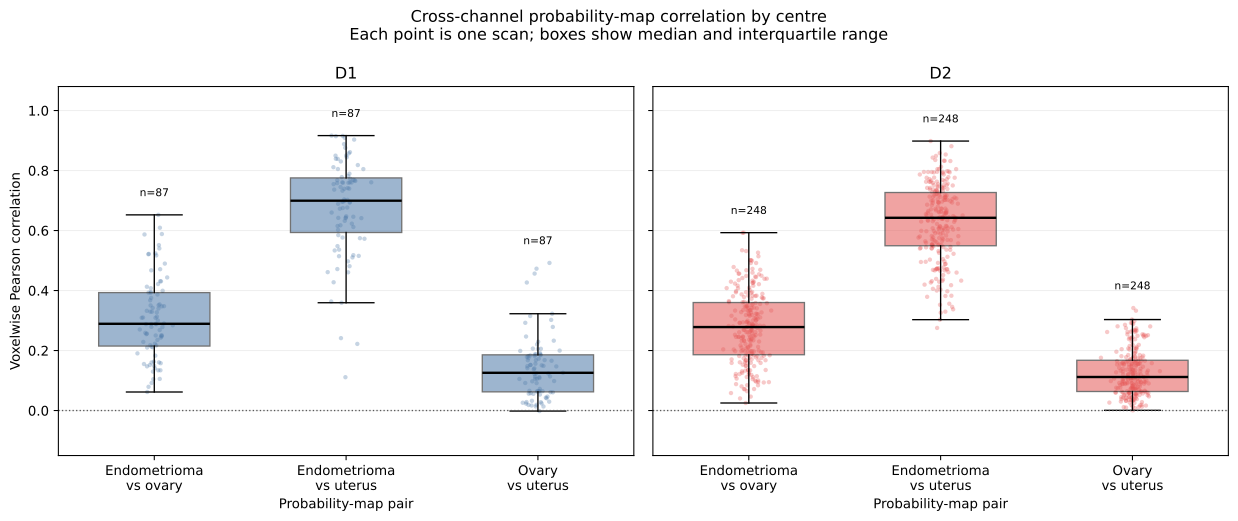

The data file committed next to this chart (first rows):
scan_name, case_id, domain, modality, first_class, second_class, pair, pearson_correlation, n_voxels
D1-013_T2, D1-013, D1, T2, endometrioma, ovary, endometrioma vs ovary, 0.3131, 21780000
D1-013_T2, D1-013, D1, T2, endometrioma, uterus, endometrioma vs uterus, 0.6475, 21780000
D1-013_T2, D1-013, D1, T2, ovary, uterus, ovary vs uterus, 0.1785, 21780000
D1-014_T1FS, D1-014, D1, T1FS, endometrioma, ovary, endometrioma vs ovary, 0.259, 56250000
D1-014_T1FS, D1-014, D1, T1FS, endometrioma, uterus, endometrioma vs uterus, 0.7726, 56250000
D1-014_T1FS, D1-014, D1, T1FS, ovary, uterus, ovary vs uterus, 0.1082, 56250000
D1-022_T2, D1-022, D1, T2, endometrioma, ovary, endometrioma vs ovary, 0.243, 30976000
D1-022_T2, D1-022, D1, T2, endometrioma, uterus, endometrioma vs uterus, 0.6949, 30976000
D1-022_T2, D1-022, D1, T2, ovary, uterus, ovary vs uterus, 0.166, 30976000
D1-025_T2, D1-025, D1, T2, endometrioma, ovary, endometrioma vs ovary, 0.2783, 16486560
D1-025_T2, D1-025, D1, T2, endometrioma, uterus, endometrioma vs uterus, 0.6229, 16486560
D1-025_T2, D1-025, D1, T2, ovary, uterus, ovary vs uterus, 0.1117, 16486560
D1-025_T1FS, D1-025, D1, T1FS, endometrioma, ovary, endometrioma vs ovary, 0.1906, 16384000
D1-025_T1FS, D1-025, D1, T1FS, endometrioma, uterus, endometrioma vs uterus, 0.8757, 16384000
D1-025_T1FS, D1-025, D1, T1FS, ovary, uterus, ovary vs uterus, 0.1054, 16384000
D1-049_T1FS, D1-049, D1, T1FS, endometrioma, ovary, endometrioma vs ovary, 0.31, 45045600
D1-049_T1FS, D1-049, D1, T1FS, endometrioma, uterus, endometrioma vs uterus, 0.7328, 45045600
D1-049_T1FS, D1-049, D1, T1FS, ovary, uterus, ovary vs uterus, 0.1867, 45045600
D1-049_T2, D1-049, D1, T2, endometrioma, ovary, endometrioma vs ovary, 0.5237, 15782298
D1-049_T2, D1-049, D1, T2, endometrioma, uterus, endometrioma vs uterus, 0.1111, 15782298
D1-049_T2, D1-049, D1, T2, ovary, uterus, ovary vs uterus, 0.0295, 15782298
D1-040_T1FS, D1-040, D1, T1FS, endometrioma, ovary, endometrioma vs ovary, 0.1602, 56250000
D1-040_T1FS, D1-040, D1, T1FS, endometrioma, uterus, endometrioma vs uterus, 0.9164, 56250000
D1-040_T1FS, D1-040, D1, T1FS, ovary, uterus, ovary vs uterus, 0.07205, 56250000
D1-047_T1FS, D1-047, D1, T1FS, endometrioma, ovary, endometrioma vs ovary, 0.1489, 26496000
D1-047_T1FS, D1-047, D1, T1FS, endometrioma, uterus, endometrioma vs uterus, 0.7547, 26496000
D1-047_T1FS, D1-047, D1, T1FS, ovary, uterus, ovary vs uterus, 0.1408, 26496000
D1-047_T2, D1-047, D1, T2, endometrioma, ovary, endometrioma vs ovary, 0.2565, 12300800
D1-047_T2, D1-047, D1, T2, endometrioma, uterus, endometrioma vs uterus, 0.5336, 12300800
D1-047_T2, D1-047, D1, T2, ovary, uterus, ovary vs uterus, 0.04638, 12300800
D1-024_T2, D1-024, D1, T2, endometrioma, ovary, endometrioma vs ovary, 0.2507, 9680000
D1-024_T2, D1-024, D1, T2, endometrioma, uterus, endometrioma vs uterus, 0.5481, 9680000
D1-024_T2, D1-024, D1, T2, ovary, uterus, ovary vs uterus, 0.02366, 9680000
D1-024_T1FS, D1-024, D1, T1FS, endometrioma, ovary, endometrioma vs ovary, 0.4305, 56250000
D1-024_T1FS, D1-024, D1, T1FS, endometrioma, uterus, endometrioma vs uterus, 0.4811, 56250000
D1-024_T1FS, D1-024, D1, T1FS, ovary, uterus, ovary vs uterus, 0.3021, 56250000
D1-023_T2, D1-023, D1, T2, endometrioma, ovary, endometrioma vs ovary, 0.2227, 10368000
D1-023_T2, D1-023, D1, T2, endometrioma, uterus, endometrioma vs uterus, 0.6422, 10368000
D1-023_T2, D1-023, D1, T2, ovary, uterus, ovary vs uterus, 0.06478, 10368000
D1-023_T1FS, D1-023, D1, T1FS, endometrioma, ovary, endometrioma vs ovary, 0.2902, 18432000
D1-023_T1FS, D1-023, D1, T1FS, endometrioma, uterus, endometrioma vs uterus, 0.6751, 18432000
D1-023_T1FS, D1-023, D1, T1FS, ovary, uterus, ovary vs uterus, 0.1478, 18432000
D1-015_T2, D1-015, D1, T2, endometrioma, ovary, endometrioma vs ovary, 0.6522, 14062500
D1-015_T2, D1-015, D1, T2, endometrioma, uterus, endometrioma vs uterus, 0.2221, 14062500
D1-015_T2, D1-015, D1, T2, ovary, uterus, ovary vs uterus, 0.023, 14062500
D1-012_T1FS, D1-012, D1, T1FS, endometrioma, ovary, endometrioma vs ovary, 0.4127, 45875200
D1-012_T1FS, D1-012, D1, T1FS, endometrioma, uterus, endometrioma vs uterus, 0.7593, 45875200
D1-012_T1FS, D1-012, D1, T1FS, ovary, uterus, ovary vs uterus, 0.3226, 45875200
D1-012_T2, D1-012, D1, T2, endometrioma, ovary, endometrioma vs ovary, 0.3868, 11250000
D1-012_T2, D1-012, D1, T2, endometrioma, uterus, endometrioma vs uterus, 0.5104, 11250000
D1-012_T2, D1-012, D1, T2, ovary, uterus, ovary vs uterus, 0.2787, 11250000
D1-046_T2, D1-046, D1, T2, endometrioma, ovary, endometrioma vs ovary, 0.2881, 12300800
D1-046_T2, D1-046, D1, T2, endometrioma, uterus, endometrioma vs uterus, 0.6022, 12300800
D1-046_T2, D1-046, D1, T2, ovary, uterus, ovary vs uterus, 0.124, 12300800
D1-046_T1FS, D1-046, D1, T1FS, endometrioma, ovary, endometrioma vs ovary, 0.5884, 26496000
D1-046_T1FS, D1-046, D1, T1FS, endometrioma, uterus, endometrioma vs uterus, 0.7392, 26496000
D1-046_T1FS, D1-046, D1, T1FS, ovary, uterus, ovary vs uterus, 0.4565, 26496000
D1-041_T2, D1-041, D1, T2, endometrioma, ovary, endometrioma vs ovary, 0.1629, 14607200
D1-041_T2, D1-041, D1, T2, endometrioma, uterus, endometrioma vs uterus, 0.805, 14607200
D1-041_T2, D1-041, D1, T2, ovary, uterus, ovary vs uterus, 0.06126, 14607200
... 945 more rows
